Run: headless pygame with SDL's dummy video driver; simulated clock (each Clock.tick advances the game by its frame time, no real sleeping); random seed 0; keys injected as events and as key.get_pressed() state; mouse plan: one left click at the window centre at the start of phase 2, then a move to the lower-right quarter at the start of phase 3.
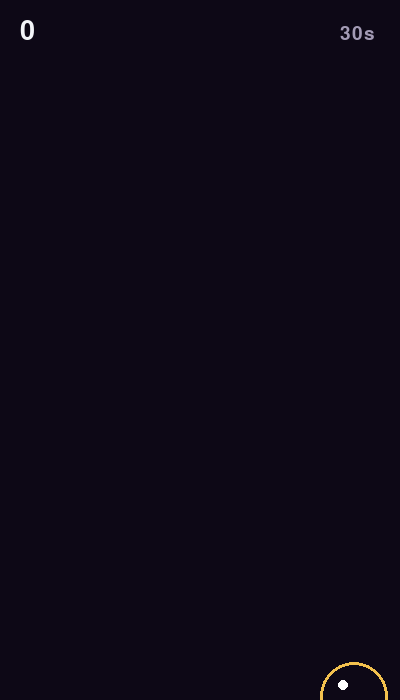
Frame 1 of 4 · flips 1–60 · no input
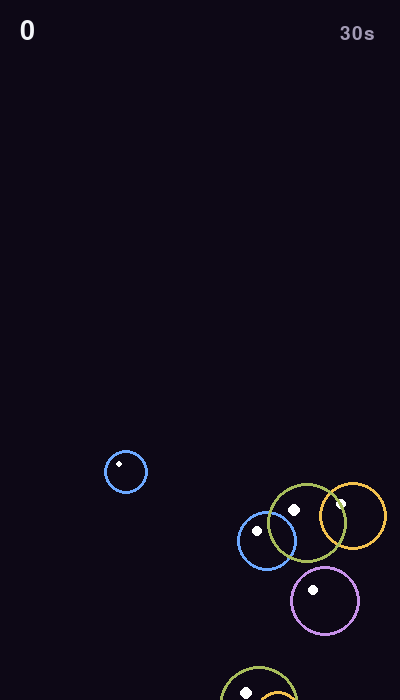
Frame 2 of 4 · flips 61–180 · clicked the window centre · tapped SPACE, RETURN · held RIGHT (→), D
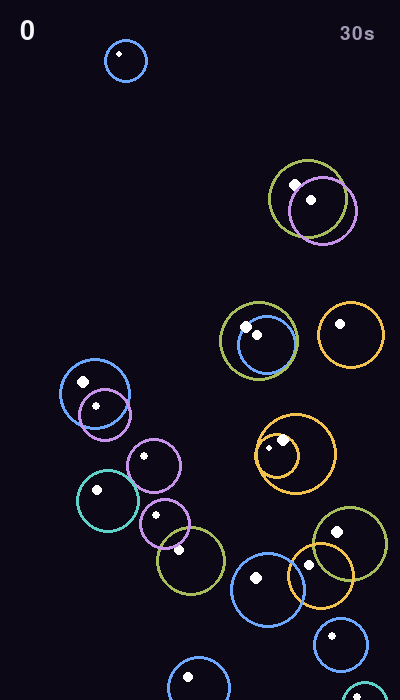
Frame 3 of 4 · flips 181–300 · moved the mouse to the lower-right quarter · held DOWN (↓), S
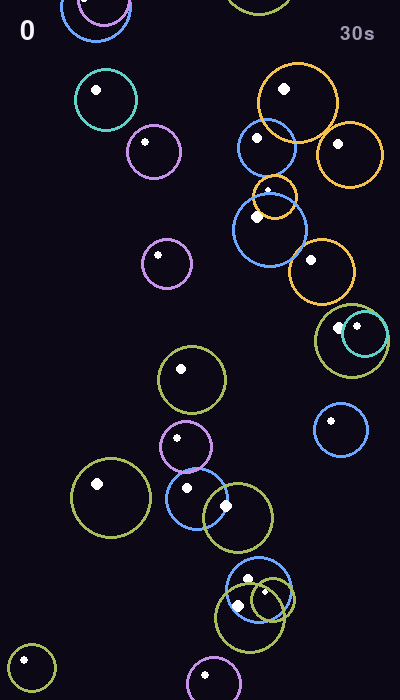
Frame 4 of 4 · flips 301–420 · held LEFT (←), A, UP (↑), W

The pygame program that drew these frames:

# Bubble Pop: tap the bubbles before they float away. 30 seconds.
import math
import random
import sys
import time

import pygame

pygame.init()
W, H = 400, 700
screen = pygame.display.set_mode((W, H))
clock = pygame.time.Clock()
font = pygame.font.Font(None, 40)
small = pygame.font.Font(None, 28)
COLOURS = [(167, 188, 91), (108, 168, 255), (199, 146, 234), (242, 193, 78), (94, 209, 201)]

bubbles = []
score = 0
start = time.time()
pops = []  # little rings where a bubble burst

while True:
    for event in pygame.event.get():
        if event.type == pygame.QUIT:
            pygame.quit()
            sys.exit()
        if event.type == pygame.MOUSEBUTTONDOWN:
            left = 30 - (time.time() - start)
            if left <= 0:
                bubbles, score, start, pops = [], 0, time.time(), []
                continue
            for b in reversed(bubbles):
                if math.dist(event.pos, (b["x"], b["y"])) < b["r"]:
                    bubbles.remove(b)
                    score += 1
                    pops.append({"x": b["x"], "y": b["y"], "r": b["r"], "t": 0, "c": b["c"]})
                    break

    left = 30 - (time.time() - start)
    if left > 0 and random.random() < 0.06:
        r = random.randint(22, 42)
        bubbles.append({"x": random.randint(r, W - r), "y": H + r, "r": r, "v": random.uniform(1.5, 3.5),
                        "c": random.choice(COLOURS), "wob": random.uniform(0, 6.28)})
    for b in bubbles[:]:
        b["y"] -= b["v"]
        b["wob"] += 0.05
        if b["y"] < -b["r"]:
            bubbles.remove(b)

    screen.fill((13, 8, 22))
    for b in bubbles:
        x = b["x"] + math.sin(b["wob"]) * 6
        pygame.draw.circle(screen, b["c"], (int(x), int(b["y"])), b["r"], 3)
        pygame.draw.circle(screen, (255, 255, 255), (int(x - b["r"] / 3), int(b["y"] - b["r"] / 3)), max(3, b["r"] // 6))
    for p in pops[:]:
        p["t"] += 1
        pygame.draw.circle(screen, p["c"], (int(p["x"]), int(p["y"])), p["r"] + p["t"] * 2, 2)
        if p["t"] > 10:
            pops.remove(p)

    screen.blit(font.render(f"{score}", True, (243, 245, 249)), (20, 18))
    screen.blit(small.render(f"{max(0, left):.0f}s", True, (163, 155, 181)), (W - 60, 24))
    if left <= 0:
        msg = font.render(f"Time! You popped {score}", True, (243, 245, 249))
        screen.blit(msg, msg.get_rect(center=(W // 2, H // 2)))
        hint = small.render("Tap to play again", True, (167, 188, 91))
        screen.blit(hint, hint.get_rect(center=(W // 2, H // 2 + 40)))
    pygame.display.update()
    clock.tick(60)
